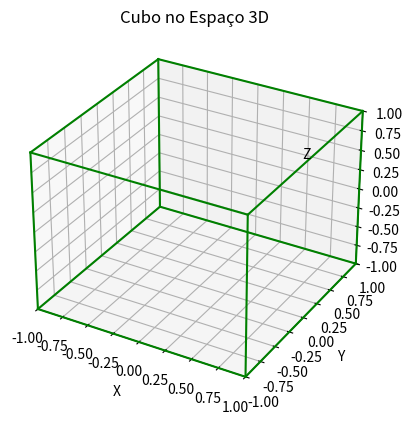

Here is the Python script that generated this plot:
import matplotlib.pyplot as plt

# Vamos modelar o nosso 'cubo' utilizando a linguagem python:
# a) Passo 1: definir as coordenadas de cada ponto
# Definição dos pontos que definem os vértices do cubo (agora 2x maior)
P1 = (-1.0, -1.0, -1.0)
P2 = (-1.0, -1.0,  1.0)
P3 = (-1.0,  1.0, -1.0)
P4 = (-1.0,  1.0,  1.0)
P5 = ( 1.0, -1.0, -1.0)
P6 = ( 1.0, -1.0,  1.0)
P7 = ( 1.0,  1.0, -1.0)
P8 = ( 1.0,  1.0,  1.0)

arestas = [(P1, P2), (P2, P4), (P4, P3), (P3, P1),
           (P5, P6), (P6, P8), (P8, P7), (P7, P5),
           (P1, P5), (P2, P6), (P3, P7), (P4, P8)]

# Plotando o cubo
fig = plt.figure()  # Criando uma figura
ax = fig.add_subplot(projection='3d')  # Adicionando um subplot tridimensional à figura
# Plotando as arestas do cubo
for aresta in arestas:
    ponto1 = aresta[0]  # Obtendo as coordenadas do primeiro ponto da aresta (x,y,z)
    ponto2 = aresta[1]  # Obtendo as coordenadas do segundo ponto da aresta (x,y,z)
    # Plotando uma linha entre os dois pontos para representar a aresta
    ax.plot([ponto1[0], ponto2[0]], [ponto1[1], ponto2[1]], [ponto1[2], ponto2[2]], 'g')
    # Coordenadas 3D (x,y,z)
# Configurações do gráfico 3D
ax.set_xlabel('X')  # Configurando o rótulo do eixo x
ax.set_ylabel('Y')  # Configurando o rótulo do eixo y
ax.set_zlabel('Z')  # Configurando o rótulo do eixo z
ax.set_title('Cubo no Espaço 3D')  # Configurando o título do gráfico
ax.set_xlim(-1.0, 1.0)  # Limites do eixo X * 
ax.set_ylim(-1.0, 1.0)  # Limites do eixo Y
ax.set_zlim(-1.0, 1.0)  # Limites do eixo Z
# Adicionando manualmente uma legenda para o eixo Z
ax.text(0.7, 0.5, 0.6, 'Z', color='black')  # Adicionando o texto 'Z' na posição desejada
# Mostrando o gráfico
plt.show()
